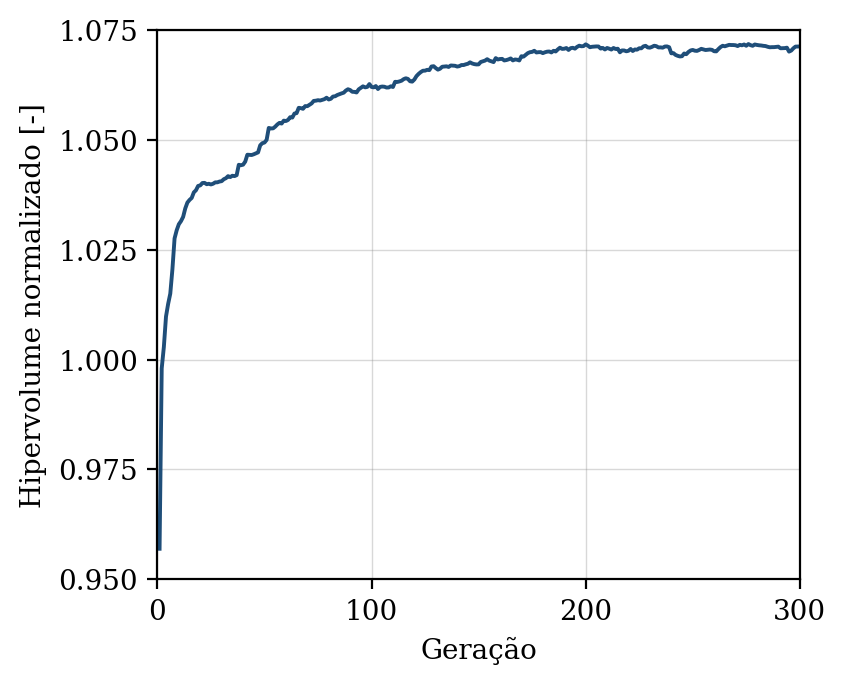

The data file committed next to this chart (first rows):
geracao, hipervolume, n_solucoes, n_avaliacoes
1, 0.957, 7, 50
2, 0.998, 13, 100
3, 1.003, 20, 150
4, 1.01, 29, 200
5, 1.013, 38, 250
6, 1.015, 38, 300
7, 1.021, 47, 350
8, 1.028, 50, 400
9, 1.029, 50, 450
10, 1.031, 50, 500
11, 1.032, 50, 550
12, 1.032, 50, 600
13, 1.034, 50, 650
14, 1.036, 50, 700
15, 1.036, 50, 750
16, 1.037, 50, 800
17, 1.038, 50, 850
18, 1.039, 50, 900
19, 1.04, 50, 950
20, 1.04, 50, 1000
21, 1.04, 50, 1050
22, 1.04, 50, 1100
23, 1.04, 50, 1150
24, 1.04, 50, 1200
25, 1.04, 50, 1250
26, 1.04, 50, 1300
27, 1.04, 50, 1350
28, 1.04, 50, 1400
29, 1.041, 50, 1450
30, 1.041, 50, 1500
31, 1.041, 50, 1550
32, 1.041, 50, 1600
33, 1.042, 50, 1650
34, 1.042, 50, 1700
35, 1.042, 50, 1750
36, 1.042, 50, 1800
37, 1.042, 50, 1850
38, 1.044, 50, 1900
39, 1.044, 50, 1950
40, 1.044, 50, 2000
41, 1.045, 50, 2050
42, 1.047, 50, 2100
43, 1.047, 50, 2150
44, 1.047, 50, 2200
45, 1.047, 50, 2250
46, 1.047, 50, 2300
47, 1.047, 50, 2350
48, 1.049, 50, 2400
49, 1.049, 50, 2450
50, 1.049, 50, 2500
51, 1.05, 50, 2550
52, 1.053, 50, 2600
53, 1.053, 50, 2650
54, 1.053, 50, 2700
55, 1.053, 50, 2750
56, 1.054, 50, 2800
57, 1.054, 50, 2850
58, 1.054, 50, 2900
59, 1.054, 50, 2950
60, 1.054, 50, 3000
... 240 more rows
